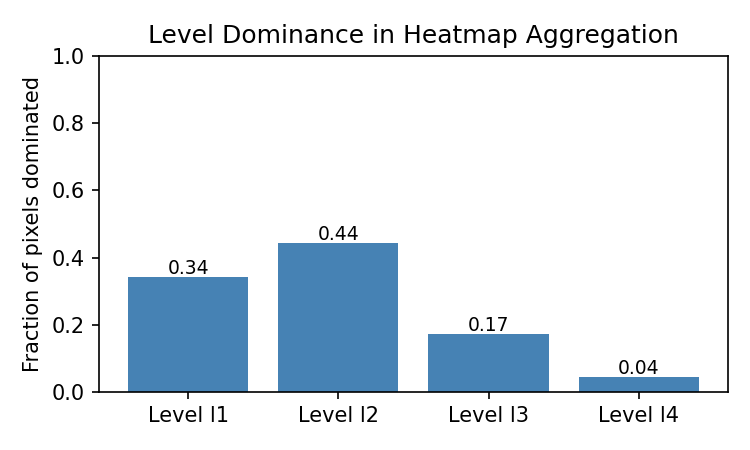

The file beside this chart, header and first rows:
frac_l1, frac_l2, frac_l3, frac_l4
0.3425, 0.4423, 0.1721, 0.04314
